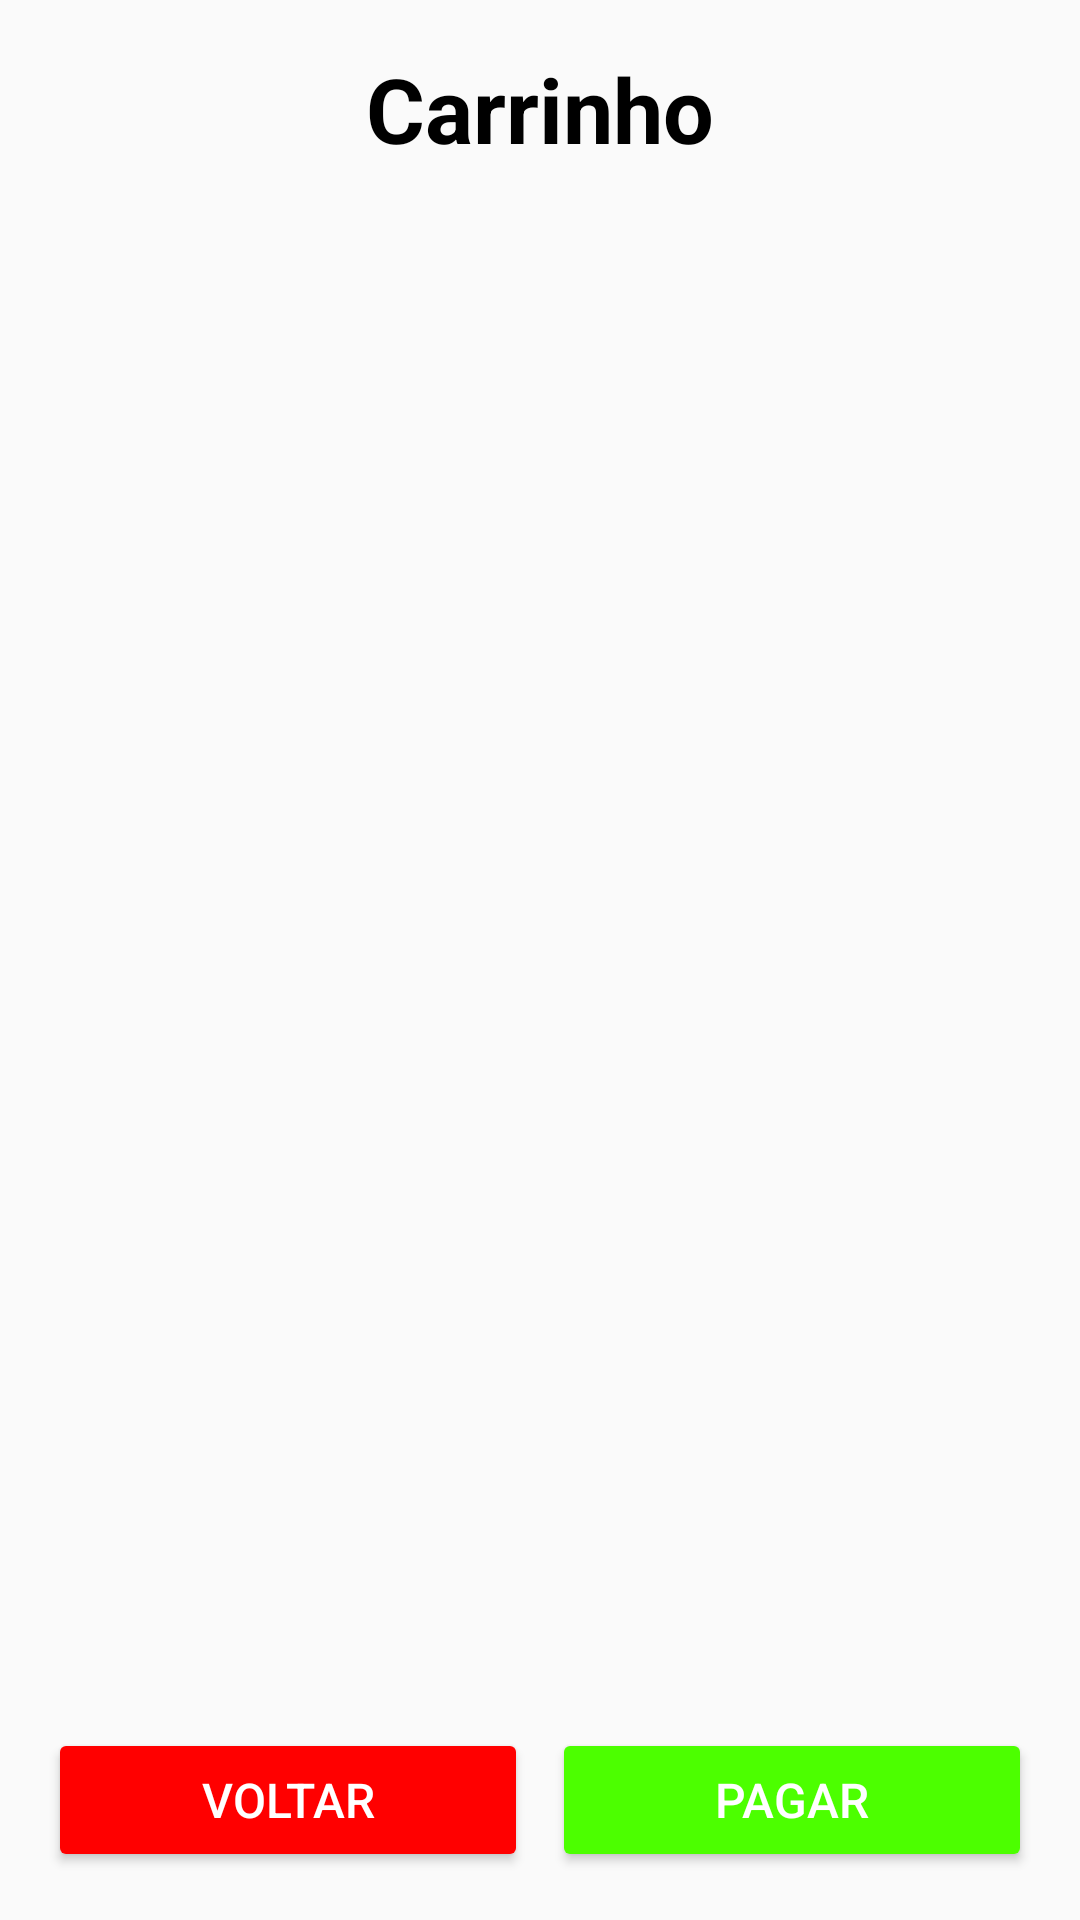

Layout XML and referenced resources for this Android screen:
<!-- AndroidManifest.xml: application theme Theme.AppCompat.DayNight.NoActionBar -->
<!-- res/layout/activity_carrinho.xml -->
<?xml version="1.0" encoding="utf-8"?>
<androidx.constraintlayout.widget.ConstraintLayout xmlns:android="http://schemas.android.com/apk/res/android"
    xmlns:app="http://schemas.android.com/apk/res-auto"
    android:layout_width="match_parent"
    android:layout_height="match_parent"
    android:theme="@style/Theme.G10_Hamburgueria">

    <TextView
        android:id="@+id/textViewCarrinho"
        android:layout_width="wrap_content"
        android:layout_height="wrap_content"
        android:text="Carrinho"
        android:textColor="@color/black"
        android:textStyle="bold"
        android:textSize="30sp"
        android:layout_marginTop="16dp"
        app:layout_constraintTop_toTopOf="parent"
        app:layout_constraintStart_toStartOf="parent"
        app:layout_constraintEnd_toEndOf="parent"
        android:layout_marginBottom="16dp"/>

    <androidx.recyclerview.widget.RecyclerView
        android:id="@+id/recyclerViewCarrinho"
        android:layout_width="0dp"
        android:layout_height="0dp"
        android:layout_marginTop="8dp"
        android:layout_marginBottom="8dp"
        app:layout_constraintTop_toBottomOf="@id/textViewCarrinho"
        app:layout_constraintBottom_toTopOf="@id/layoutButtons"
        app:layout_constraintStart_toStartOf="parent"
        app:layout_constraintEnd_toEndOf="parent" />

    <LinearLayout
        android:id="@+id/layoutButtons"
        android:layout_width="0dp"
        android:layout_height="wrap_content"
        android:orientation="horizontal"
        android:padding="16dp"
        app:layout_constraintBottom_toBottomOf="parent"
        app:layout_constraintEnd_toEndOf="parent"
        app:layout_constraintStart_toStartOf="parent">

        <Button
            android:id="@+id/btnVoltar"
            android:layout_width="0dp"
            android:layout_height="wrap_content"
            android:layout_weight="1"
            android:text="Voltar"
            android:textSize="16sp"
            android:backgroundTint="@color/red"
            android:textColor="@color/white" />

        <Button
            android:id="@+id/btnPagar"
            android:layout_width="0dp"
            android:layout_height="wrap_content"
            android:layout_weight="1"
            android:text="Pagar"
            android:textSize="16sp"
            android:backgroundTint="@color/green"
            android:textColor="@color/white"
            android:layout_marginStart="8dp" />
    </LinearLayout>

</androidx.constraintlayout.widget.ConstraintLayout>
<!-- resources referenced by this layout -->
<resources>
  <color name="black">#FF000000</color>
  <color name="green">#4CFF00</color>
  <color name="red">#FF0000</color>
  <color name="white">#FFFFFFFF</color>
  <style name="Theme.G10_Hamburgueria" parent="android:Theme.Material.Light.NoActionBar" />
</resources>
